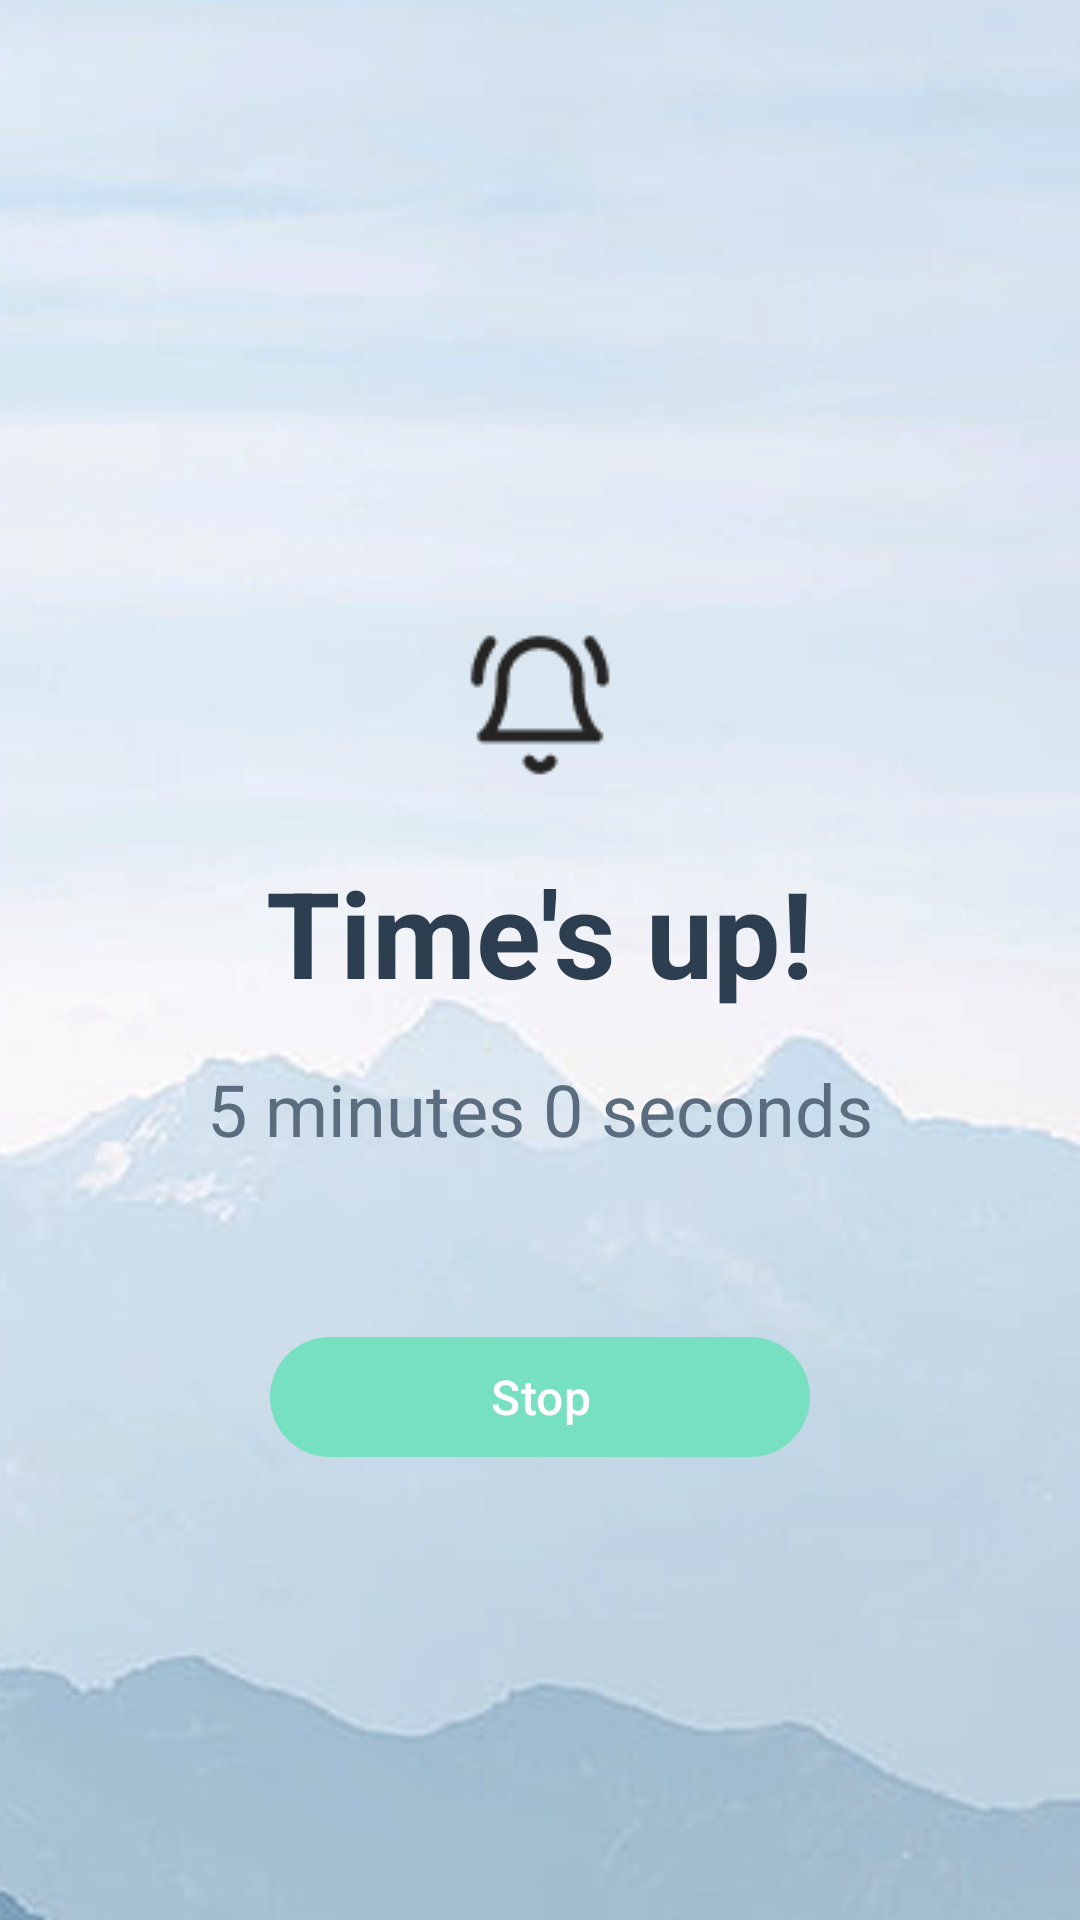

Layout XML and referenced resources for this Android screen:
<!-- AndroidManifest.xml: application theme Theme.Lastversion -->
<!-- res/layout/activity_timer_ringing.xml -->
<?xml version="1.0" encoding="utf-8"?>
<androidx.constraintlayout.widget.ConstraintLayout
    xmlns:android="http://schemas.android.com/apk/res/android"
    xmlns:app="http://schemas.android.com/apk/res-auto"
    android:id="@+id/root_layout"
    android:layout_width="match_parent"
    android:layout_height="match_parent">

    
    <ImageView
        android:id="@+id/imgBackground"
        android:layout_width="match_parent"
        android:layout_height="match_parent"
        android:scaleType="centerCrop"
        android:src="@drawable/bg_preview"
        app:layout_constraintTop_toTopOf="parent"
        app:layout_constraintBottom_toBottomOf="parent"
        app:layout_constraintStart_toStartOf="parent"
        app:layout_constraintEnd_toEndOf="parent" />

    
    <ImageView
        android:id="@+id/ivTimerIcon"
        android:layout_width="50dp"
        android:layout_height="50dp"
        android:src="@drawable/ic_ringbel"
        app:layout_constraintTop_toTopOf="parent"
        app:layout_constraintStart_toStartOf="parent"
        app:layout_constraintEnd_toEndOf="parent"
        android:layout_marginTop="210dp" />

    
    <TextView
        android:id="@+id/tvTimesUpTitle"
        android:layout_width="wrap_content"
        android:layout_height="wrap_content"
        android:text="@string/time_s_up"
        android:textColor="#2C3E50"
        android:textSize="40sp"
        android:textStyle="bold"
        android:fontFamily="sans-serif"
        app:layout_constraintTop_toBottomOf="@id/ivTimerIcon"
        android:layout_marginTop="24dp"
        app:layout_constraintStart_toStartOf="parent"
        app:layout_constraintEnd_toEndOf="parent" />

    
    <TextView
        android:id="@+id/tvTimesUpSubtitle"
        android:layout_width="wrap_content"
        android:layout_height="wrap_content"
        android:text="@string/five_minutes_0_seconds"
        android:textColor="#5A6C7D"
        android:textSize="24sp"
        android:fontFamily="sans-serif"
        app:layout_constraintTop_toBottomOf="@id/tvTimesUpTitle"
        android:layout_marginTop="16dp"
        app:layout_constraintStart_toStartOf="parent"
        app:layout_constraintEnd_toEndOf="parent" />

    
    <com.google.android.material.button.MaterialButton
        android:id="@+id/btnStopTimesUp"
        android:layout_width="180dp"
        android:layout_height="wrap_content"
        android:text="@string/stop_"
        android:textColor="@android:color/white"
        android:textAllCaps="false"
        android:gravity="center"
        android:textSize="16sp"
        android:backgroundTint="@null"
        app:backgroundTint="#76E0C1"
        app:cornerRadius="24dp"
        app:layout_constraintTop_toBottomOf="@id/tvTimesUpSubtitle"
        android:layout_marginTop="56dp"
        app:layout_constraintStart_toStartOf="parent"
        app:layout_constraintEnd_toEndOf="parent" />

</androidx.constraintlayout.widget.ConstraintLayout>
<!-- resources referenced by this layout -->
<resources>
  <!-- drawable bg_preview: png bitmap (drawable, 678437 bytes) -->
  <!-- drawable ic_ringbel: png bitmap (drawable, 1255 bytes) -->
  <string name="five_minutes_0_seconds">5 minutes 0 seconds</string>
  <string name="stop_">Stop</string>
  <string name="time_s_up">Time\'s up!</string>
  <style name="Theme.Lastversion" parent="Base.Theme.Lastversion" />
  <style name="Base.Theme.Lastversion" parent="Theme.Material3.DayNight.NoActionBar">
          <item name="android:windowTranslucentStatus">false</item>
          <item name="android:statusBarColor">@color/transparent</item>
      
          
      </style>
  <color name="transparent">#00666666</color>
</resources>
